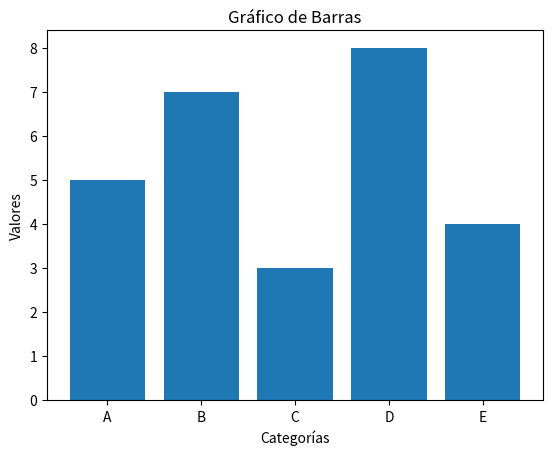

Reproduce this figure in Python.
import matplotlib.pyplot as plt

# Datos
categorias = ['A', 'B', 'C', 'D', 'E']
valores = [5, 7, 3, 8, 4]

# Crear el gráfico
plt.bar(categorias, valores)

# Añadir título y etiquetas
plt.title('Gráfico de Barras')
plt.xlabel('Categorías')
plt.ylabel('Valores')

# Mostrar el gráfico
plt.show()